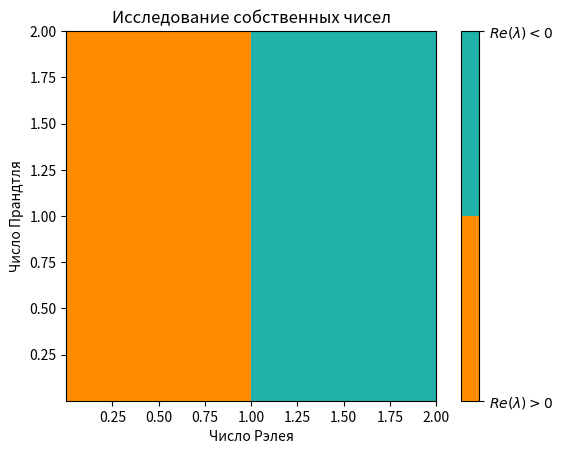

This chart was generated by the following Python code:
import matplotlib.pyplot as plt
from matplotlib.colors import ListedColormap
import math

from numpy import sign
import numpy as np

def cubic_roots_real_part(a, b, c) -> list[float]:
    """
    Возвращает список действительных частей корней кубического уравнения
    вида x^3 + ax^2 + bx + c
    """
    q = (a**2 - 3.0 * b) / 9.0
    r = (2.0 * a**3 - 9.0 * a * b + 27.0 * c) / 54.0
    q_pow_3 = q**3
    s = q_pow_3 - r**2

    if s > 0.0:
        angle = math.acos(r / math.sqrt(q_pow_3)) / 3.0
        sqrt_q = math.sqrt(q)
        return [-2.0 * sqrt_q * math.cos(angle) - a / 3.0,
                -2.0 * sqrt_q * math.cos(angle + 2.0 * math.pi / 3.0) - a / 3.0,
                -2.0 * sqrt_q * math.cos(angle - 2.0 * math.pi / 3.0) - a / 3.0]

    if abs(s) < 1.0e-10:
        cbrt_r = math.cbrt(r)
        x2 = cbrt_r - a / 3.0
        return [-2.0 * cbrt_r - a / 3.0, x2]

    if q > 0.0:
        angle = math.acosh(abs(r) / math.sqrt(q_pow_3)) / 3.0
        sqrt_q = math.sqrt(q)
        coeff = sign(r) * sqrt_q * math.cosh(angle)
        x2 = coeff - a / 3.0
        return [-2.0 * coeff - a / 3.0,
                x2,
                x2]

    if q < 0.0:
        angle = math.asinh(abs(r) / math.sqrt(abs(q_pow_3))) / 3.0
        coeff = sign(r) * math.sqrt(abs(q)) * math.sinh(angle)
        x2 = coeff - a / 3.0
        return [-2.0 * coeff - a / 3.0,
                x2,
                x2]

    x1 = -math.cbrt(c - a**3 / 27.0) - a / 3.0
    x2 = -(a + x1) / 2.0
    return [x1, x2, x2]

def eigenvalues_real_parts(prandtl: float, rayleigh: float) -> list[float]:
    return cubic_roots_real_part(
        a = prandtl + 2.0,
        b = prandtl + rayleigh,
        c = 2.0 * prandtl * (rayleigh - 1.0)
    )

def is_stable(prandtl: float, rayleigh: float) -> bool:
    real_parts = eigenvalues_real_parts(prandtl = prandtl, rayleigh = rayleigh)
    for real_part in real_parts:
        if real_part > 0.0:
            return False
    return True

if __name__=='__main__':
    # lets discover stability
    rayleighs = np.linspace(0.001, 2.0)
    prandtls = np.linspace(0.001, 2.0)

    def bool_to_int(val: bool) -> int:
        return 1 if val else -1

    stability_region = np.zeros(shape = (len(rayleighs), len(prandtls)))
    for idx_p, p in enumerate(prandtls):
        for idx_r, r in enumerate(rayleighs):
            stability_region[idx_p][idx_r] = bool_to_int(is_stable(prandtl=p, rayleigh=r))

    plt.figure()
    ax = plt.gca()
    img = ax.imshow(stability_region,
                    extent=[rayleighs.min(), rayleighs.max(), prandtls.min(), prandtls.max()],
                    cmap = ListedColormap(['darkorange', 'lightseagreen']),
                    origin='lower',
                    interpolation='none')
    fig = plt.gcf()
    cb = fig.colorbar(img, ax=ax, ticks = [-1, 1])
    cb.ax.set_yticklabels([r'$Re(\lambda) > 0$', r'$Re(\lambda) < 0$'])
    ax.set_title('Исследование собственных чисел')
    ax.set_xlabel('Число Рэлея')
    ax.set_ylabel('Число Прандтля')
    plt.show()
